Dataset: cloud_classify (GitHub, Mhapong/cloud_classify). Classes: altocumulus, altostratus, cirrocumulus, cirrostratus, cirrus, contrails, cumulonimbus, cumulus, nimbostratus, stratocumulus, stratus.

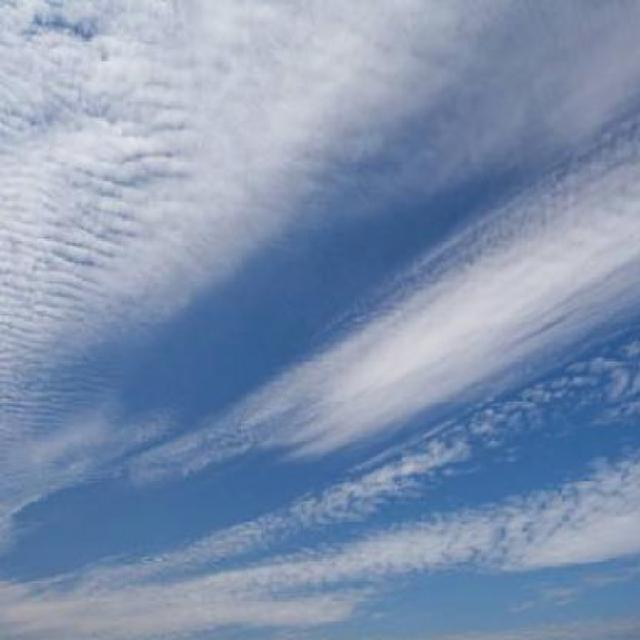
Label: altocumulus

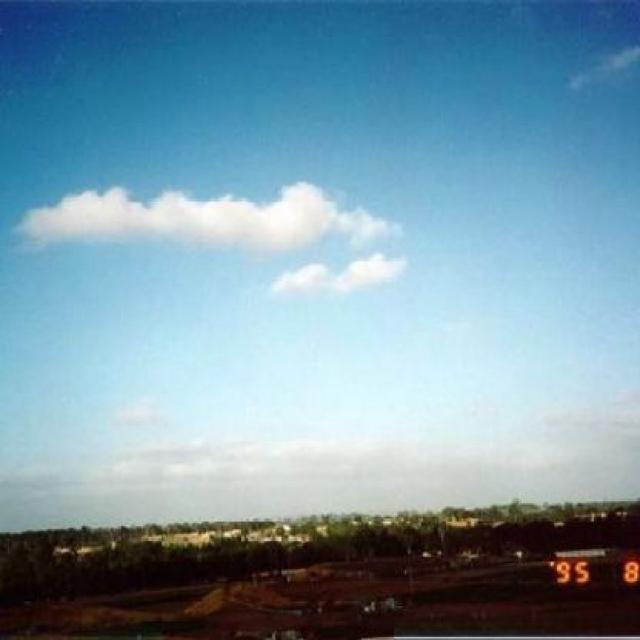
Label: stratus

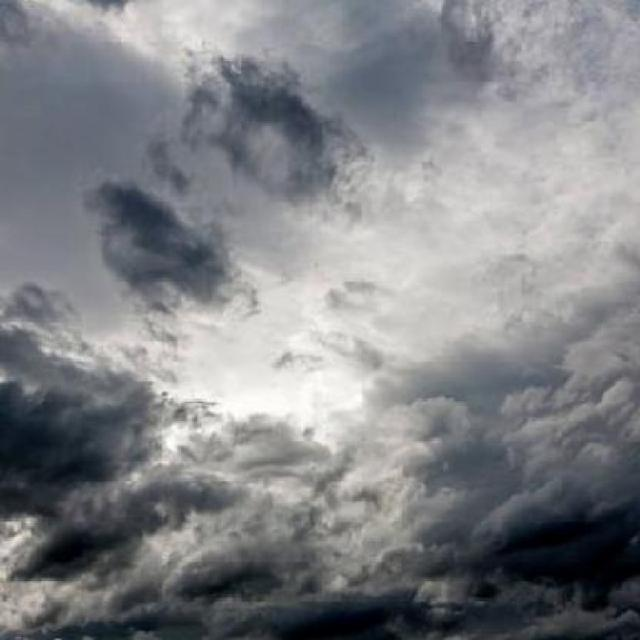
Label: nimbostratus

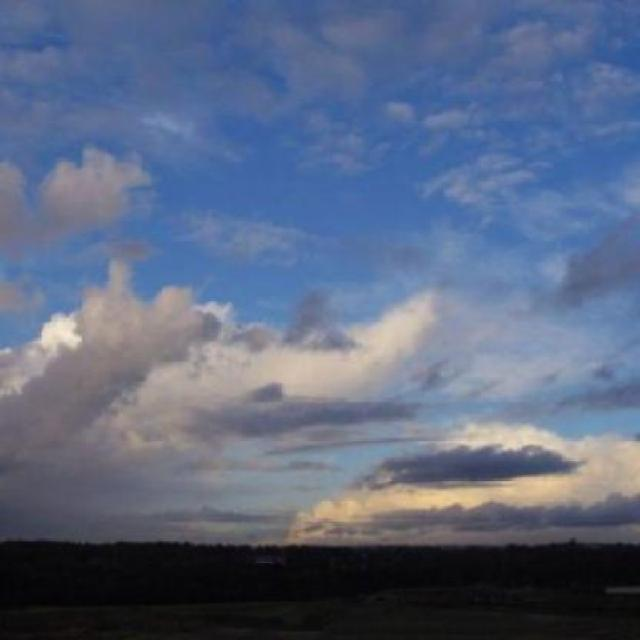
Label: stratocumulus

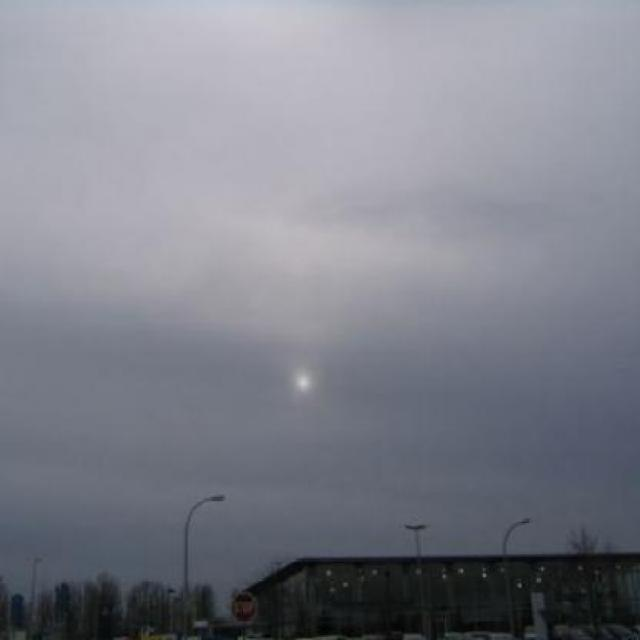
Label: altostratus

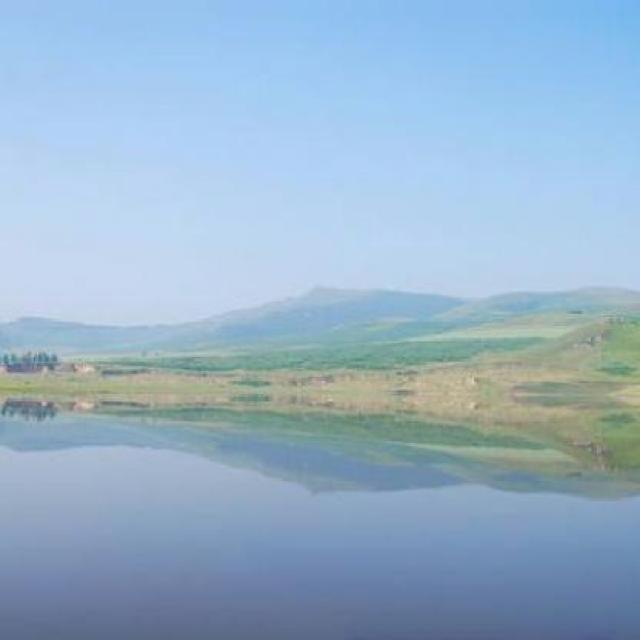
Label: cirrostratus
